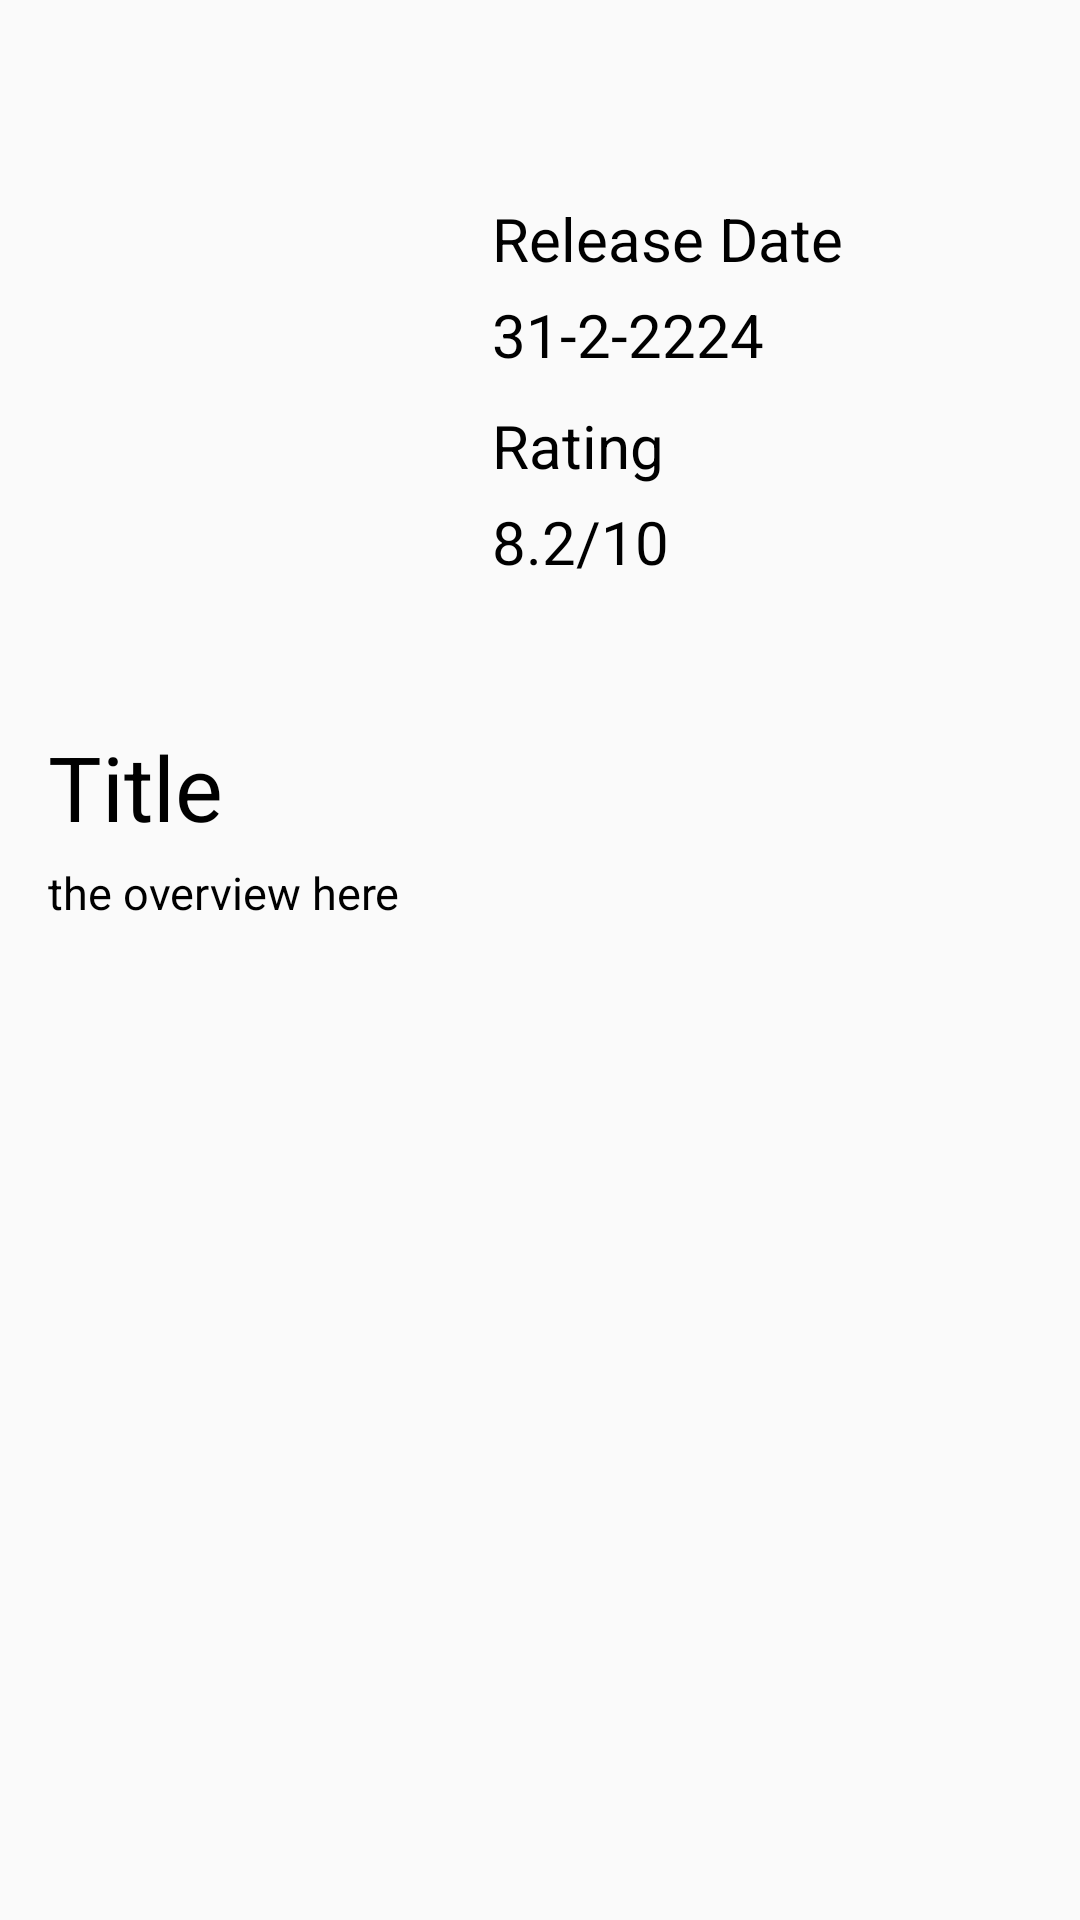

Write the Android layout XML for this screen, with the resource values it uses.
<!-- AndroidManifest.xml: application theme AppTheme -->
<!-- res/layout/content_sub.xml -->
<?xml version="1.0" encoding="utf-8"?>
<ScrollView
    xmlns:android="http://schemas.android.com/apk/res/android"
    android:layout_width="match_parent"
    android:layout_height="match_parent"
    android:fillViewport="true">

    <RelativeLayout

        xmlns:android="http://schemas.android.com/apk/res/android"
        android:layout_width="match_parent"
        android:layout_height="match_parent">

        <ImageView
            android:id="@+id/backdrop"
            android:layout_width="match_parent"
            android:layout_height="match_parent"
            android:alpha="0.2"
            android:scaleType="centerCrop"
            android:src="@drawable/batty" />

        <RelativeLayout
            android:id="@+id/relative"
            android:layout_width="match_parent"
            android:layout_height="wrap_content"
            android:padding="16dp">

            <ImageView
                android:id="@+id/poster_details"
                android:layout_width="138dp"
                android:layout_height="200dp"

                android:src="@drawable/interstellar" />

            <TextView
                android:id="@+id/Release_text"
                android:layout_width="wrap_content"
                android:layout_height="wrap_content"
                android:layout_toRightOf="@+id/poster_details"
                android:paddingLeft="10dp"
                android:paddingTop="50dp"
                android:text="Release Date"
                android:textColor="#000000"
                android:textSize="20sp" />

            <TextView
                android:id="@+id/Release_write"
                android:layout_width="wrap_content"
                android:layout_height="wrap_content"
                android:layout_below="@+id/Release_text"
                android:layout_toRightOf="@+id/poster_details"
                android:paddingLeft="10dp"
                android:paddingTop="5dp"
                android:text="31-2-2224"
                android:textColor="#000000"
                android:textSize="20sp" />

            <TextView
                android:id="@+id/Rating_text"
                android:layout_width="wrap_content"
                android:layout_height="wrap_content"
                android:layout_below="@+id/Release_write"
                android:layout_toRightOf="@+id/poster_details"
                android:paddingLeft="10dp"
                android:paddingTop="10dp"
                android:text="Rating"
                android:textColor="#000000"
                android:textSize="20sp" />

            <TextView
                android:id="@+id/Rating_write"
                android:layout_width="wrap_content"
                android:layout_height="wrap_content"
                android:layout_below="@+id/Rating_text"
                android:layout_toRightOf="@+id/poster_details"
                android:paddingLeft="10dp"
                android:paddingTop="5dp"
                android:text="8.2/10"
                android:textColor="#000000"
                android:textSize="20sp" />


        </RelativeLayout>

        <TextView
            android:id="@+id/Title_write"
            android:layout_width="wrap_content"
            android:layout_height="wrap_content"
            android:layout_below="@id/relative"
            android:paddingLeft="16dp"
            android:paddingTop="10dp"
            android:text="Title"
            android:textColor="#000000"
            android:textSize="30sp" />

        <ScrollView
            android:layout_width="match_parent"
            android:layout_height="wrap_content"
            android:layout_below="@+id/Title_write"
            android:paddingBottom="16dp"
            android:paddingRight="16dp">

            <TextView
                android:id="@+id/Overview_write"
                android:layout_width="wrap_content"
                android:layout_height="wrap_content"
                android:layout_below="@+id/Title_write"
                android:paddingLeft="16dp"
                android:paddingTop="5dp"
                android:text="the overview here"
                android:textColor="#000000"
                android:textSize="15sp" />
        </ScrollView>
    </RelativeLayout>
</ScrollView>
<!-- resources referenced by this layout -->
<resources>
  <style name="AppTheme" parent="Theme.AppCompat.Light.NoActionBar">
          
          <item name="colorPrimary">@color/colorPrimary</item>
          <item name="colorPrimaryDark">@color/colorPrimaryDark</item>
          <item name="colorAccent">@color/colorAccent</item>
      </style>
  <color name="colorPrimary">#FFFFFF</color>
  <color name="colorPrimaryDark">#C92228</color>
  <color name="colorAccent">#C92228</color>
</resources>
